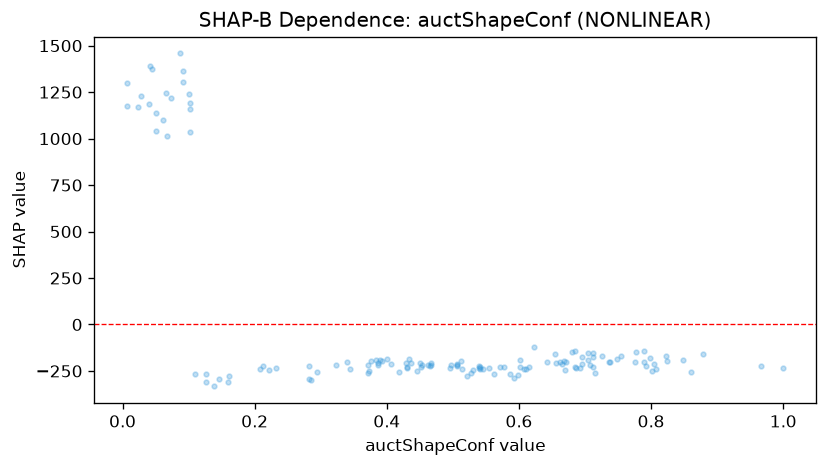

The data file committed next to this chart (first rows):
feature_value, shap_value
0.007, 1176
0.705, -191.2
0.824, -197.3
0.506, -211.9
0.102, 1161
0.294, -254
0.545, -236.8
0.092, 1305
0.671, -201
0.497, -216.9
0.966, -223.7
0.823, -170.9
1.0, -235.7
0.392, -195.2
0.208, -240
0.792, -222.5
0.541, -228.2
0.736, -200.3
0.496, -231.9
0.707, -220.1
0.161, -276
0.007, 1297
0.685, -229
0.1, 1238
0.586, -268
0.463, -218
0.799, -179.6
0.371, -217.7
0.04, 1189
0.712, -154.4
0.571, -228.2
0.127, -310.1
0.655, -159.9
0.563, -268
0.662, -202.7
0.044, 1376
0.452, -229.4
0.738, -201.1
0.878, -160.7
0.611, -241.5
0.138, -332.8
0.376, -193.9
0.789, -142.3
0.05, 1042
0.344, -237
0.467, -208
0.776, -202.3
0.34, -200.3
0.712, -176.4
0.436, -208.8
0.755, -167.7
0.384, -189.3
0.407, -214.1
0.512, -197.4
0.051, 1138
0.45, -208.1
0.066, 1243
0.514, -239.8
0.705, -153.7
0.43, -228
... 74 more rows
